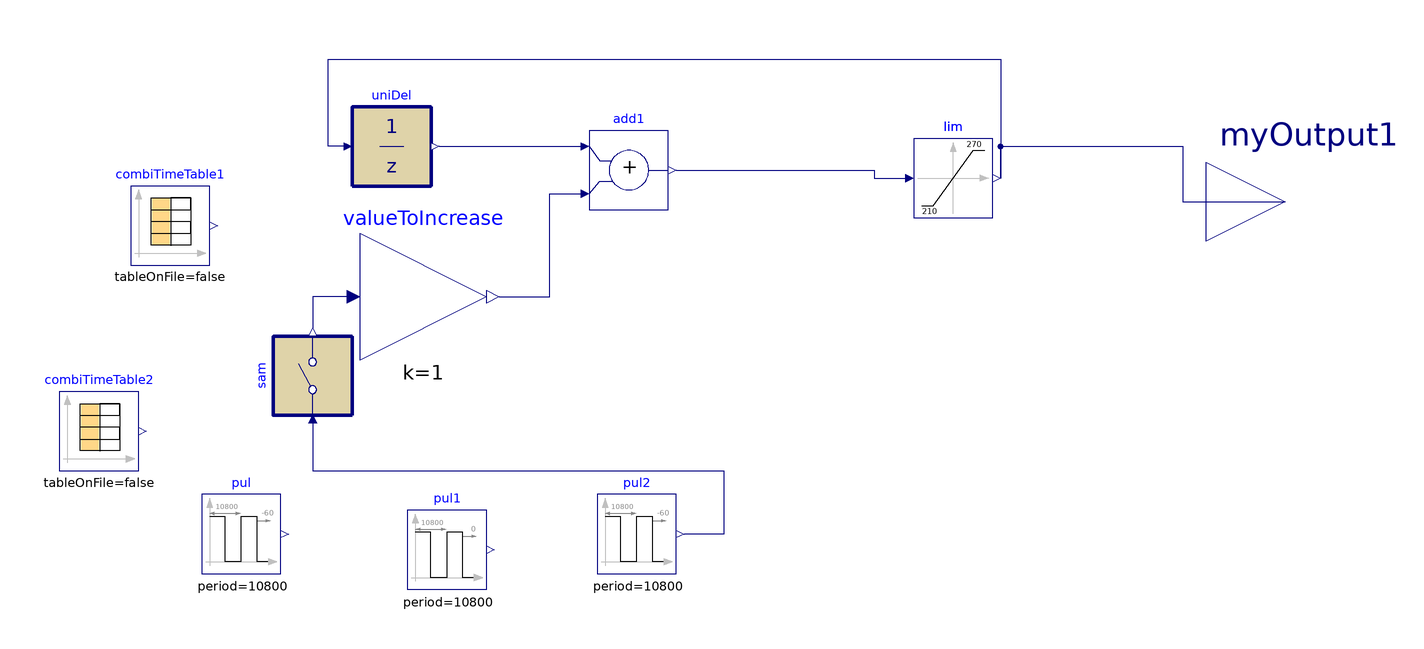

The Modelica model whose source follows is shown above as a component diagram (icons at their Placement, wires along their Line points).

model cdlExample1
  Buildings.Controls.OBC.CDL.Discrete.UnitDelay uniDel(final samplePeriod=180, y_start=
        210)
    "Output the input signal with a unit delay"
    annotation (Placement(transformation(extent={{-106,14},{-86,34}})));
  Buildings.Controls.OBC.CDL.Reals.Add add1
    "Increase setpoint by amount of value defined from reset logic"
    annotation (Placement(transformation(extent={{-46,8},{-26,28}})));
  Buildings.Controls.OBC.CDL.Interfaces.RealOutput myOutput1 annotation (
      Placement(transformation(extent={{110,-10},{150,30}}), iconTransformation(
          extent={{100,-20},{140,20}})));
  Modelica.Blocks.Sources.CombiTimeTable combiTimeTable1(
    table=[0,0.15; 10800,0.25; 21600,-0.1; 32400,0.05; 43200,0; 54000,-0.15;
        64800,0.2; 75600,-0.05; 86400,0.1],
    smoothness=Modelica.Blocks.Types.Smoothness.ConstantSegments,
    extrapolation=Modelica.Blocks.Types.Extrapolation.HoldLastPoint)
    annotation (Placement(transformation(extent={{-162,-6},{-142,14}})));
  Buildings.Controls.OBC.CDL.Reals.MultiplyByParameter valueToIncrease(k=1)
    annotation (Placement(transformation(extent={{-104,-30},{-72,2}})));
  Buildings.Controls.OBC.CDL.Reals.Limiter lim(uMax=270, uMin=210)
    annotation (Placement(transformation(extent={{36,6},{56,26}})));
  Modelica.Blocks.Sources.CombiTimeTable combiTimeTable2(
    table=[0,0; 10800,0; 21600,3; 22500,0; 32400,0; 43200,3; 43260,0; 54000,0;
        64795,3; 65100,0; 75600,0; 86400,0],
    smoothness=Modelica.Blocks.Types.Smoothness.ConstantSegments,
    extrapolation=Modelica.Blocks.Types.Extrapolation.HoldLastPoint)
    annotation (Placement(transformation(extent={{-180,-58},{-160,-38}})));
  Buildings.Controls.OBC.CDL.Reals.Sources.Pulse pul(
    amplitude=3,
    width=900/10800,
    period=10800,
    shift=-60)
    annotation (Placement(transformation(extent={{-144,-84},{-124,-64}})));
  Buildings.Controls.OBC.CDL.Reals.Sources.Pulse pul1(
    amplitude=3,
    width=900/10800,
    period=10800,
    shift=0)
    annotation (Placement(transformation(extent={{-92,-88},{-72,-68}})));
  Buildings.Controls.OBC.CDL.Reals.Sources.Pulse pul2(
    amplitude=3,
    width=300/10800,
    period=10800,
    shift=-60)
    annotation (Placement(transformation(extent={{-44,-84},{-24,-64}})));
  Buildings.Controls.OBC.CDL.Discrete.Sampler   sam(final samplePeriod=180)
    "Output the input signal with a unit delay"
    annotation (Placement(transformation(extent={{-10,-10},{10,10}},
        rotation=90,
        origin={-116,-34})));
equation
  connect(uniDel.y, add1.u1)
    annotation (Line(points={{-84,24},{-48,24}}, color={0,0,127}));
  connect(valueToIncrease.y, add1.u2) annotation (Line(points={{-68.8,-14},{-56,
          -14},{-56,12},{-48,12}}, color={0,0,127}));
  connect(add1.y, lim.u) annotation (Line(points={{-24,18},{26,18},{26,16},{34,
          16}}, color={0,0,127}));
  connect(uniDel.u, lim.y) annotation (Line(points={{-108,24},{-112,24},{-112,
          46},{58,46},{58,16}}, color={0,0,127}));
  connect(lim.y, myOutput1) annotation (Line(points={{58,16},{58,24},{104,24},{
          104,10},{130,10}}, color={0,0,127}));
  connect(valueToIncrease.u, sam.y) annotation (Line(points={{-107.2,-14},{-116,
          -14},{-116,-22}}, color={0,0,127}));
  connect(sam.u, pul2.y) annotation (Line(points={{-116,-46},{-116,-58},{-12,
          -58},{-12,-74},{-22,-74}}, color={0,0,127}));
  annotation (Icon(coordinateSystem(preserveAspectRatio=false)), Diagram(
        coordinateSystem(preserveAspectRatio=false)),
    experiment(
      StopTime=86400,
      Interval=60,
      __Dymola_Algorithm="Dassl"));
end cdlExample1;